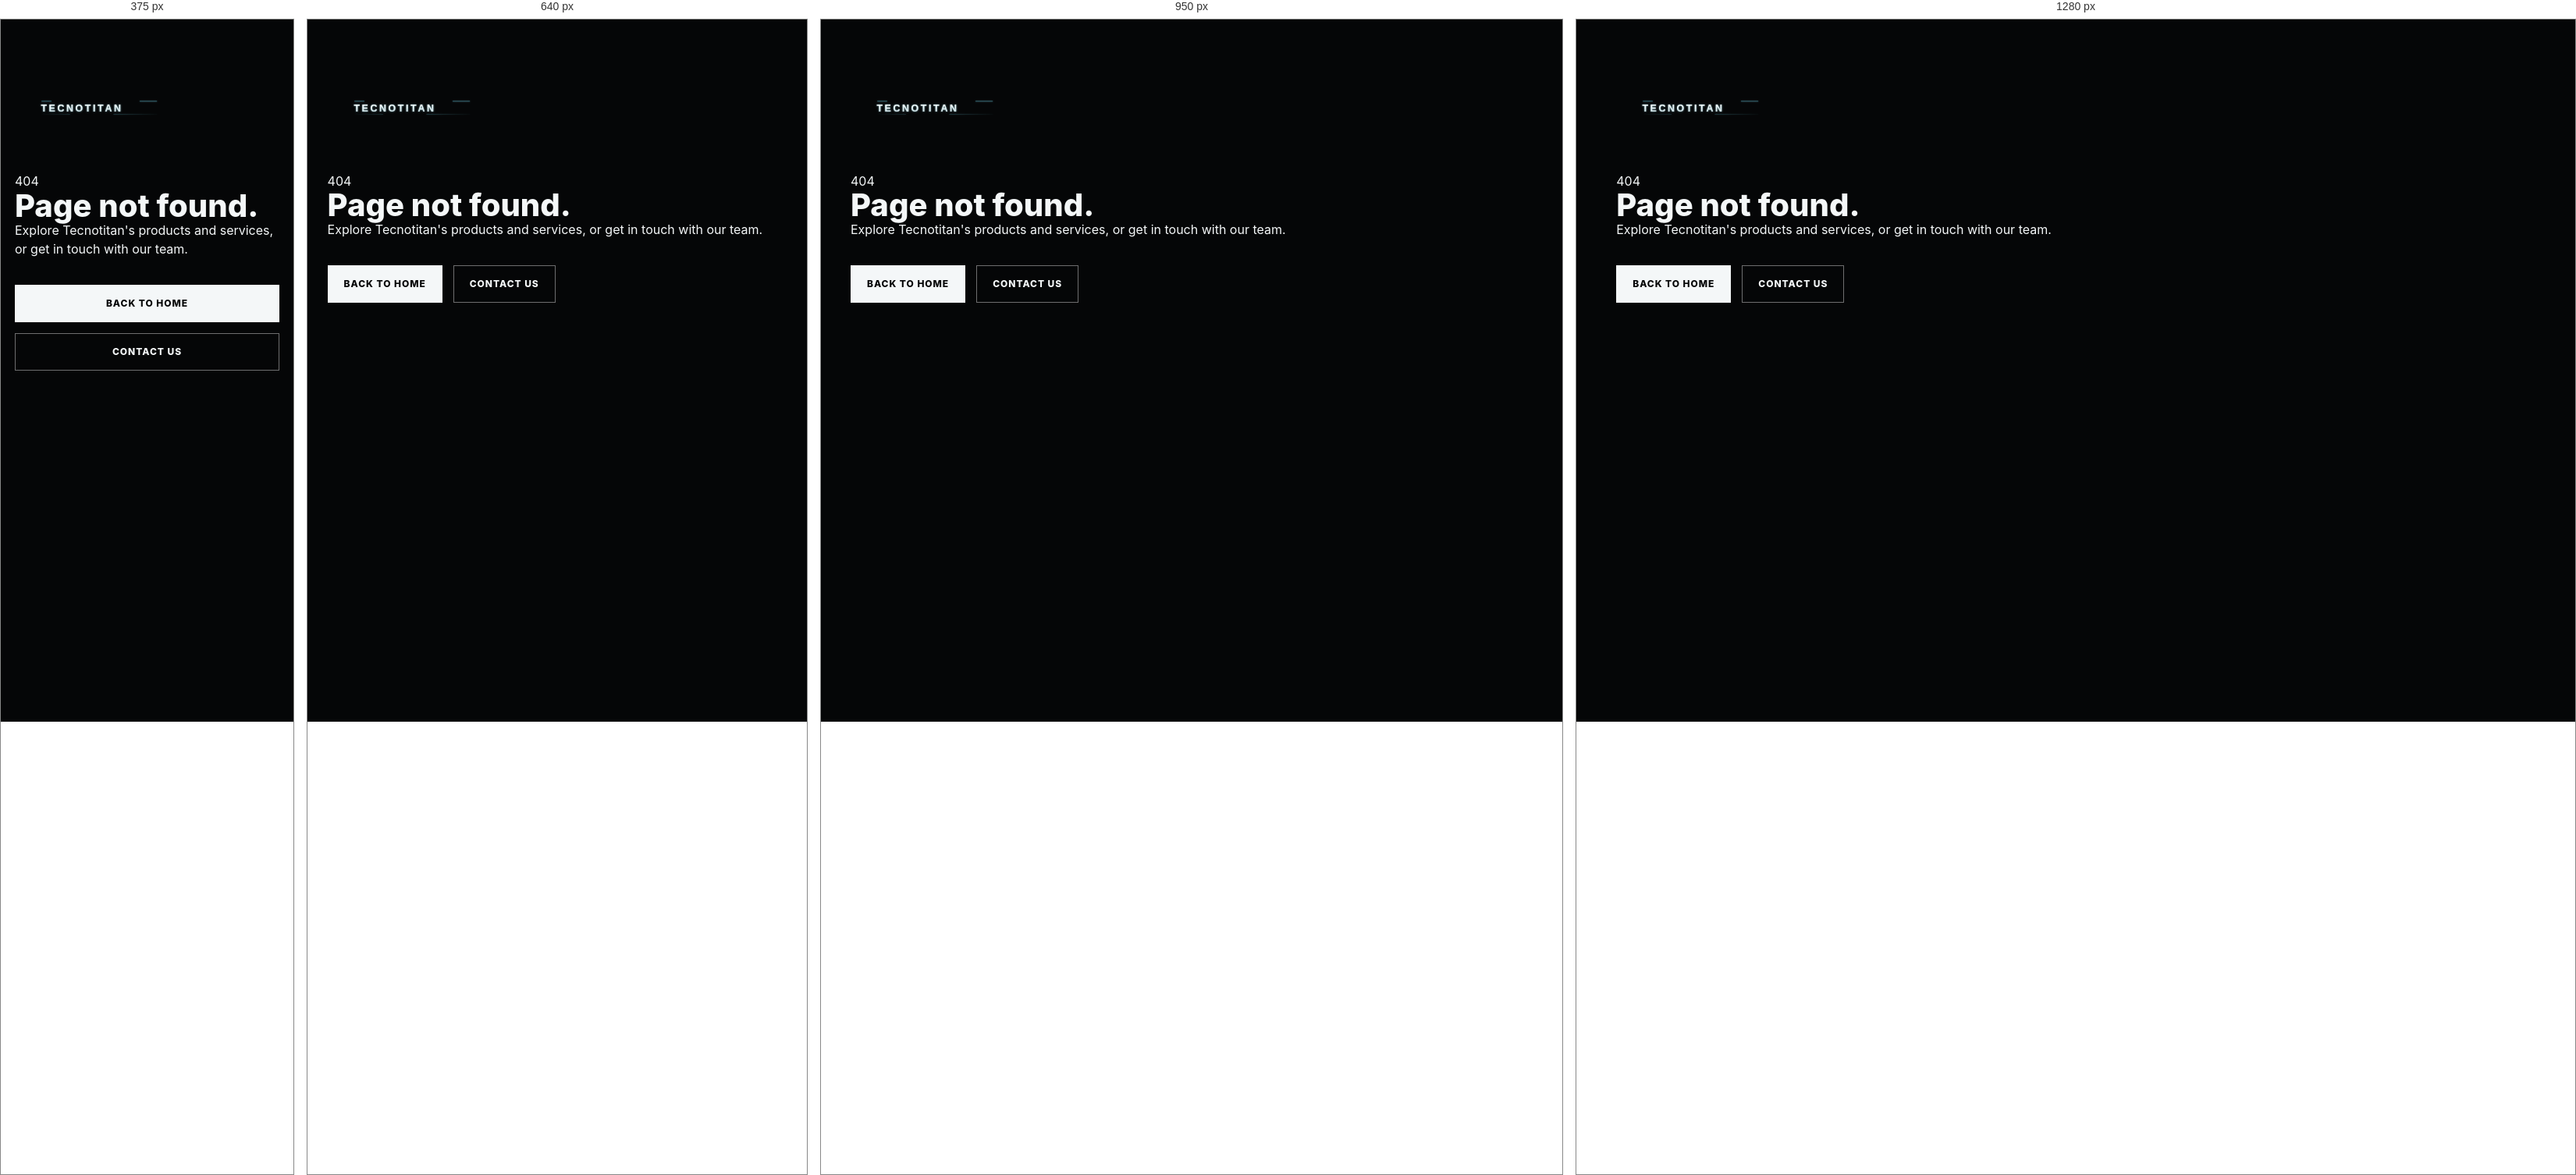
Rendered at 375 px, 640 px, 950 px and 1280 px, left to right.

<!-- file: 404.html -->
<!doctype html>
<html lang="en">
<head>
  <meta charset="utf-8">
  <meta name="viewport" content="width=device-width, initial-scale=1">
  <meta name="robots" content="noindex">
  <title>Page not found | Tecnotitan</title>
  <link rel="icon" href="/assets/favicon.svg">
  <link rel="stylesheet" href="/styles.css">
</head>
<body>
  <main class="section-inner" style="padding-block:96px;min-height:80vh">
    <a href="/" aria-label="Tecnotitan home"><img src="/assets/logo-tecnotitan.svg" alt="Tecnotitan" width="220" height="35"></a>
    <p class="section-kicker" style="margin-block-start:64px">404</p>
    <h1 style="font-size:40px">Page not found.</h1>
    <p>Explore Tecnotitan's products and services, or get in touch with our team.</p>
    <div class="actions"><a class="button button-primary" href="/">Back to home</a><a class="button button-secondary" href="/contact/">Contact us</a></div>
  </main>
</body>
</html>


/* @media block from styles.css */
@media (max-width: 1180px) {
  .site-header {
    grid-template-columns: 1fr auto auto;
  }

  .nav,
  .header-action {
    display: none;
  }

  .menu-button {
    display: block;
  }

  .site-header.is-open .nav {
    position: fixed;
    top: var(--header);
    left: 0;
    right: 0;
    display: grid;
    justify-items: start;
    gap: 0;
    padding: 12px 24px 26px;
    border-bottom: 1px solid var(--line);
    background: rgba(5, 7, 9, 0.96);
    backdrop-filter: blur(18px);
  }

  .language-switcher {
    top: calc(var(--header) + 118px);
    transform: none;
  }

  .site-header.is-open .nav a {
    width: 100%;
    padding: 18px 0;
    border-bottom: 1px solid var(--line);
  }

  .hero-copy,
  .closing-copy {
    padding-top: 12vh;
  }

  .split-layout {
    grid-template-columns: 1fr;
  }

  .media-frame {
    min-height: 360px;
  }

  .capability-list article {
    grid-template-columns: 34px 1fr;
  }

  .capability-list article p {
    grid-column: 2;
  }

  .timeline,
  .project-rail {
    grid-template-columns: 1fr;
  }

  .timeline {
    border-top: 0;
    border-left: 1px solid var(--line-strong);
  }

  .timeline::before {
    top: 0;
    left: -2px;
    width: 3px;
    height: 22%;
    animation: scan-vertical 5.5s ease-in-out infinite;
  }

  .timeline article {
    min-height: 150px;
    padding: 26px 0 26px 28px;
    border-right: 0;
    border-bottom: 1px solid var(--line);
  }

  .project-rail article {
    min-height: 210px;
    border-right: 0;
    border-bottom: 1px solid var(--line);
  }

  .project-rail article:last-child {
    border-bottom: 0;
  }

  .contact-strip {
    align-items: flex-start;
    flex-direction: column;
  }

  .footer {
    grid-template-columns: 1fr 1fr;
  }

  .footer nav {
    grid-template-columns: 1fr;
    max-width: none;
  }

  .footer-legal {
    grid-column: 1 / -1;
    align-items: flex-start;
    flex-direction: column;
  }

  .footer-legal p:last-child {
    text-align: left;
  }

  .contact-form {
    grid-template-columns: 1fr;
  }

  .gateway-grid,
  .page-grid,
  .deck-language-grid,
  .product-grid,
  .vision-grid,
  .market-grid,
  .opportunity-grid,
  .indicator-grid,
  .roadmap-grid,
  .leadership-grid,
  .investor-deck-grid,
  .investor-cta-grid,
  .industry-use-grid,
  .work-method-grid,
  .technology-capability-grid,
  .service-conversion-grid,
  .service-faq-list,
  .metric-strip {
    grid-template-columns: 1fr 1fr;
  }

  .text-columns {
    grid-template-columns: 1fr;
  }
}

/* @media block from styles.css */
@media (max-width: 560px) {
  :root {
    --header: 66px;
  }

  .section-inner {
    width: min(var(--max), calc(100% - 36px));
  }

  .brand,
  .footer-brand {
    width: 118px;
    min-width: 118px;
  }

  .site-header {
    gap: 8px;
    padding: 0 14px;
  }

  .language-switcher {
    right: 10px;
    width: 40px;
    padding: 7px 4px;
  }

  .language-switcher button {
    width: 30px;
    height: 28px;
    font-size: 10px;
  }

  .hero {
    min-height: 92svh;
  }

  h1 {
    max-width: calc(100vw - 36px);
    font-size: clamp(34px, 10.6vw, 42px);
    line-height: 0.98;
  }

  .hero-copy p,
  .section-copy > p,
  .closing-copy p,
  .page-hero p:not(.page-label) {
    max-width: min(100%, 330px);
    font-size: 16px;
  }

  h2 {
    font-size: clamp(34px, 11vw, 50px);
  }

  .actions,
  .button {
    width: 100%;
  }

  .privacy-consent {
    grid-template-columns: 1fr;
    left: 12px;
    right: 84px;
    bottom: 14px;
    width: auto;
    padding: 10px 12px;
    gap: 8px;
  }

  .privacy-consent-actions {
    width: 100%;
    gap: 6px;
  }

  .privacy-consent button,
  .privacy-consent a {
    flex: 1;
    min-height: 34px;
    padding: 0 8px;
    font-size: 10px;
  }

  .next-preview {
    left: 18px;
    right: 18px;
    min-height: 62px;
    font-size: 10px;
  }

  .hero-image,
  .closing-image {
    object-position: 88% center;
  }

  .scrim,
  .closing-scrim {
    background:
      linear-gradient(90deg, rgba(5, 6, 7, 0.98), rgba(5, 6, 7, 0.88)),
      linear-gradient(180deg, #050607 0%, rgba(5, 6, 7, 0.88) 22%, rgba(5, 6, 7, 0.54) 54%, #050607 100%);
  }

  .page-hero {
    min-height: 78svh;
    padding: calc(var(--header) + 72px) 0 78px;
  }

  .page-bg {
    object-position: 82% center;
  }

  .page-scrim {
    background:
      linear-gradient(90deg, rgba(5, 6, 7, 0.98), rgba(5, 6, 7, 0.86)),
      linear-gradient(180deg, #050607 0%, rgba(5, 6, 7, 0.5) 44%, #050607 100%);
  }

  .home-poster-section {
    min-height: 74svh;
    align-items: end;
  }

  .home-poster-operational .home-poster-image,
  .home-poster-products .home-poster-image {
    object-position: 58% center;
  }

  .home-poster-scrim,
  .home-poster-scrim-reverse {
    background:
      linear-gradient(90deg, rgba(5, 6, 7, 0.98), rgba(5, 6, 7, 0.78)),
      linear-gradient(180deg, rgba(5, 6, 7, 0.18) 0%, rgba(5, 6, 7, 0.58) 42%, #050607 100%);
  }

  .home-poster-inner,
  .home-poster-inner-right {
    max-width: 100%;
    margin-left: 0;
    padding: 42vh 0 74px;
  }

  .home-poster-inner h2 {
    font-size: clamp(34px, 10.5vw, 46px);
  }

  .gateway-grid,
  .page-grid,
  .deck-language-grid,
  .product-grid,
  .vision-grid,
  .market-grid,
  .opportunity-grid,
  .indicator-grid,
  .roadmap-grid,
  .leadership-grid,
  .investor-deck-grid,
  .investor-cta-grid,
  .industry-use-grid,
  .work-method-grid,
  .technology-capability-grid,
  .service-conversion-grid,
  .service-faq-list,
  .metric-strip {
    grid-template-columns: 1fr;
  }

  .gateway-grid a,
  .page-grid article,
  .industry-use-grid article,
  .work-method-grid article,
  .technology-capability-grid article,
  .service-conversion-grid a,
  .deck-language-grid a,
  .metric-strip article,
  .investor-cta-grid a {
    min-height: 190px;
  }

  .footer {
    grid-template-columns: 1fr;
  }

  .footer nav {
    grid-template-columns: 1fr;
  }

  .footer-legal {
    grid-column: auto;
    gap: 8px;
  }
}

/* @media block from styles.css */
@media (max-width: 1180px) {
  .guide-grid,
  .guide-layout {
    grid-template-columns: 1fr;
  }

  .guide-related-grid {
    grid-template-columns: 1fr;
  }

  .guide-editorial-card,
  .guide-eeat-grid {
    grid-template-columns: 1fr 1fr;
  }

  .guide-sidebar {
    position: relative;
    top: auto;
  }

  .home-ops-layout,
  .architecture-layout {
    grid-template-columns: 1fr;
  }

  .architecture-copy {
    order: -1;
  }

  .ops-visual,
  .architecture-visual {
    min-height: 440px;
  }
}

/* @media block from styles.css */
@media (max-width: 560px) {
  .guide-editorial-card,
  .guide-eeat-grid {
    grid-template-columns: 1fr;
  }

  .guide-card-featured {
    min-height: 360px;
  }

  .guide-card {
    min-height: 190px;
  }

  .guide-hero {
    min-height: 82svh;
  }

  .ops-visual,
  .architecture-visual {
    min-height: 520px;
  }

  .ops-core {
    width: 148px;
    min-height: 88px;
  }

  .ops-core strong {
    font-size: 22px;
  }

  .ops-node {
    width: 126px;
    min-height: 82px;
    padding: 16px;
  }

  .ops-node-a {
    left: 5%;
    top: 8%;
  }

  .ops-node-b {
    right: 5%;
    top: 8%;
  }

  .ops-node-c {
    left: 5%;
    bottom: 8%;
  }

  .ops-node-d {
    right: 5%;
    bottom: 8%;
  }

  .ops-metric-one {
    left: 6%;
    top: 42%;
  }

  .ops-metric-two {
    right: 6%;
    top: 58%;
  }

  .architecture-module {
    width: min(166px, 46vw);
    min-height: 116px;
    padding: 16px;
  }

  .module-one {
    left: 0;
    top: 8%;
  }

  .module-two {
    left: auto;
    right: 0;
    top: 28%;
  }

  .module-three {
    left: 0;
    right: auto;
    top: 52%;
  }

  .module-four {
    right: 0;
    bottom: 6%;
  }

  .architecture-chart {
    display: none;
  }
}

/* @media block from styles.css */
@media (max-width: 720px) {
  .usa-call-widget {
    right: 14px;
    bottom: 82px;
    width: 56px;
    min-height: 56px;
    grid-template-columns: 1fr;
    justify-items: center;
    gap: 0;
    padding: 0 14px;
  }

  .usa-call-copy {
    display: none;
  }

  .tecnotitan-chatbot {
    right: 14px;
    bottom: 14px;
  }

  .chatbot-launcher-label {
    display: none;
  }

  .chatbot-launcher {
    width: 56px;
    min-height: 56px;
    justify-content: center;
    padding: 0;
  }

  .chatbot-panel {
    right: 0;
    bottom: 68px;
    width: calc(100vw - 28px);
    max-height: calc(100svh - 96px);
  }
}

/* @media block from styles.css */
@media (max-width: 720px) {
  html[dir="rtl"] .language-switcher {
    inset-inline-start: auto;
    inset-inline-end: 10px;
  }

  html[dir="rtl"] .usa-call-widget {
    inset-inline-start: auto;
    inset-inline-end: 14px;
  }

  html[dir="rtl"] .tecnotitan-chatbot {
    inset-inline-start: auto;
    inset-inline-end: 14px;
  }
}